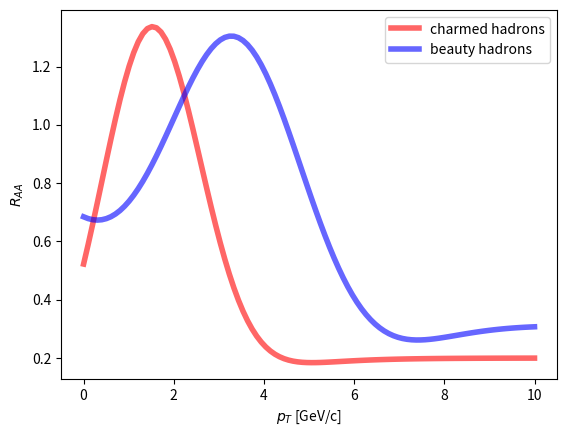

Generate this figure with matplotlib: (Note: this script raises an exception after producing the figure.)
import numpy as np
import matplotlib.pyplot as plt
from matplotlib import rcParams
from matplotlib.colors import LogNorm
from scipy.stats import norm

# Draw ept
x = np.linspace(0,10,num=100)

def draa(x):
  return 1.3*np.sqrt(2*np.pi*1.1*1.1)*norm.pdf(x, loc=1.5, scale=1.1) + \
  0.2/(1 + np.exp(-x+3))

def braa(x):
  return 0.6*np.exp(-x/3) + \
  1.1*np.sqrt(2*np.pi*1.5*1.5)*norm.pdf(x, loc=3.4, scale=1.5) + \
  0.3/(1 + np.exp(-x+7))

fig, ax = plt.subplots()
ax.set_xlabel(r'$p_T$ [GeV/c]')
ax.set_ylabel(r'$R_{AA}$')
ax.plot(x, draa(x), lw=4, color='r', alpha=0.6, label=r'charmed hadrons')
ax.plot(x, braa(x), lw=4, color='b', alpha=0.6, label=r'beauty hadrons')
ax.legend()
fig.savefig('pdfs/db-raa.pdf')
